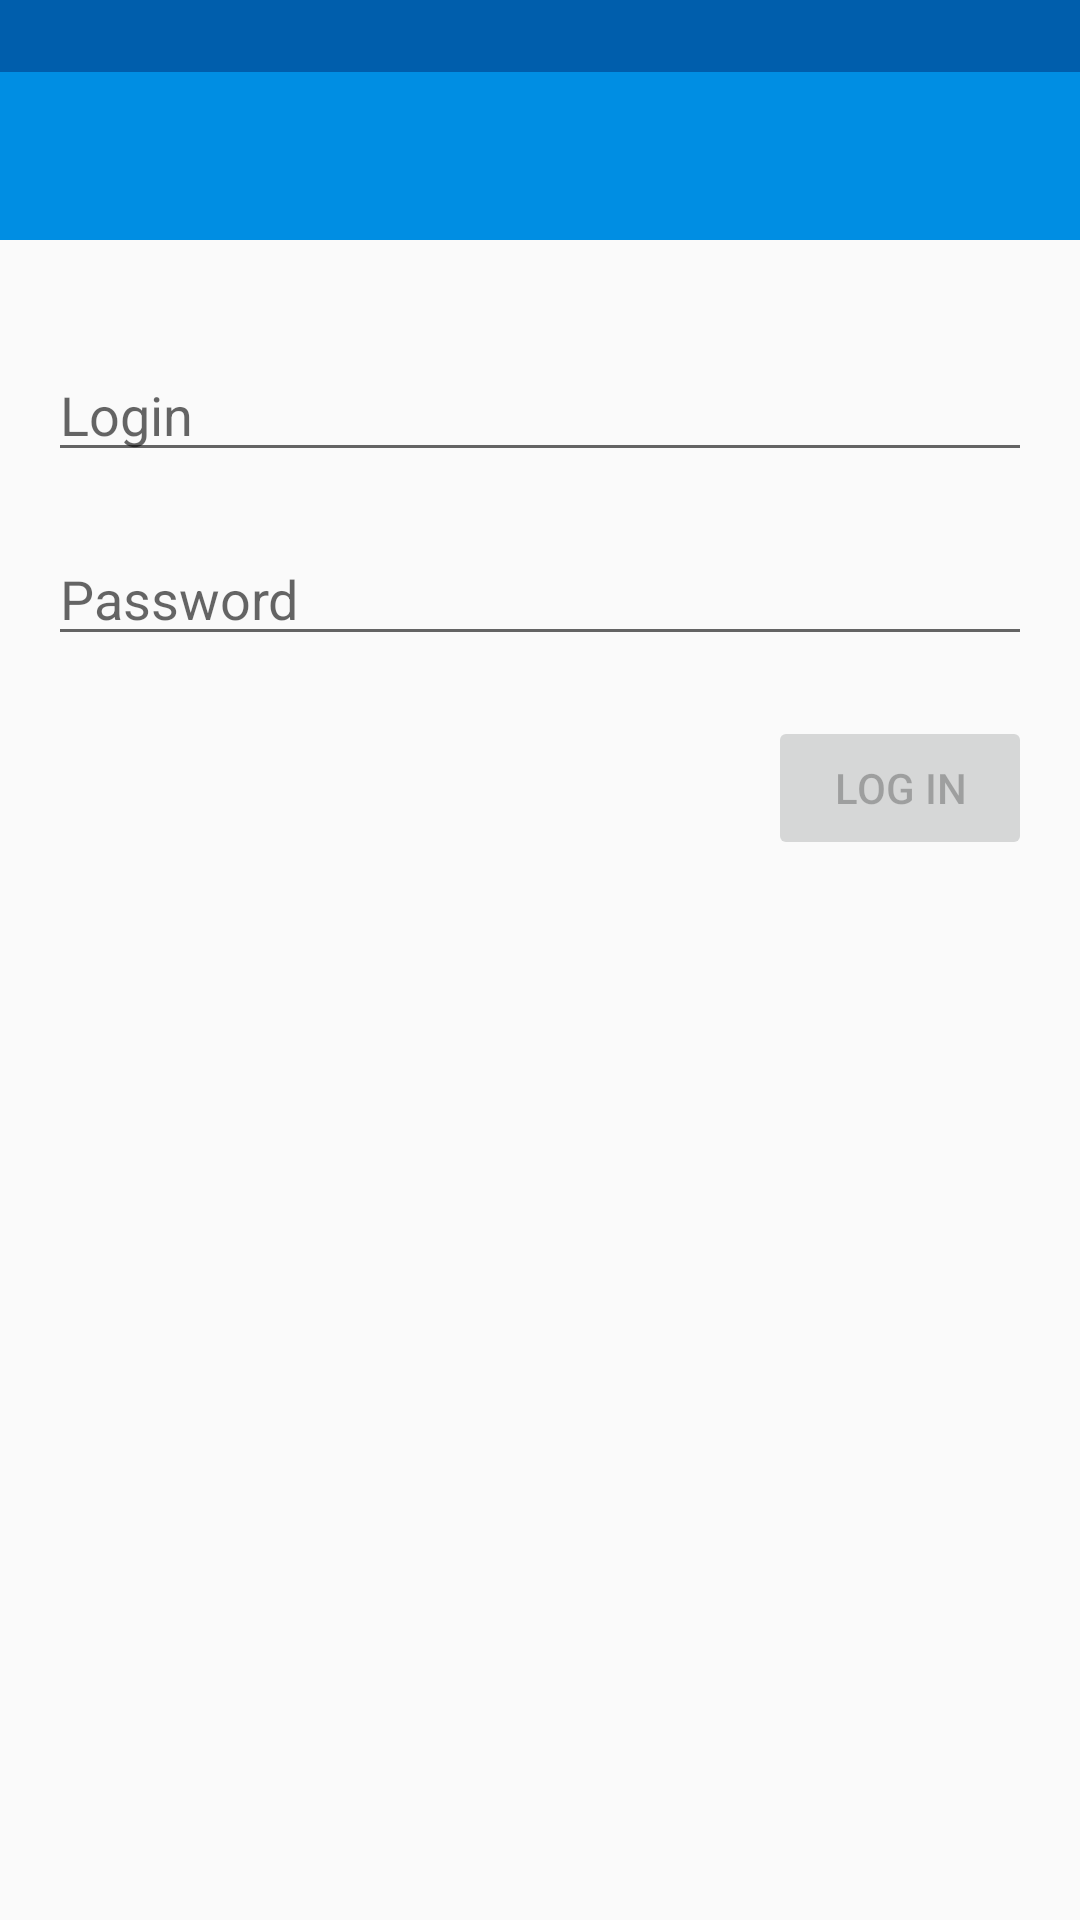

Produce the Android XML layout that renders to this screen, including the resource entries it uses.
<!-- AndroidManifest.xml: application theme AppTheme -->
<!-- res/layout/activity_login.xml -->
<LinearLayout xmlns:android="http://schemas.android.com/apk/res/android"
    xmlns:tools="http://schemas.android.com/tools"
    android:id="@+id/main_content"
    android:layout_width="match_parent"
    android:layout_height="match_parent"
    android:orientation="vertical"
    tools:context="com.example.kant.epiandroid.LoginActivity">

    <include layout="@layout/app_bar" />

    <RelativeLayout
        android:id="@+id/loginRelativeLayout"
        android:layout_width="match_parent"
        android:layout_height="match_parent"
        android:paddingBottom="@dimen/activity_vertical_margin"
        android:paddingLeft="@dimen/activity_horizontal_margin"
        android:paddingRight="@dimen/activity_horizontal_margin"
        android:paddingTop="@dimen/activity_vertical_margin"
        tools:context="com.example.kant.epiandroid.LoginActivity">

        <EditText
            android:id="@+id/loginText"
            android:layout_width="fill_parent"
            android:layout_height="wrap_content"
            android:layout_alignEnd="@+id/passwordText"
            android:layout_alignParentTop="true"
            android:layout_alignRight="@+id/passwordText"
            android:layout_marginTop="20dp"
            android:ems="10"
            android:hint="@string/login_text"
            android:inputType="textPersonName" />

        <EditText
            android:id="@+id/passwordText"
            android:layout_width="fill_parent"
            android:layout_height="wrap_content"
            android:layout_alignParentLeft="true"
            android:layout_alignParentStart="true"
            android:layout_below="@+id/loginText"
            android:layout_marginTop="20dp"
            android:ems="10"
            android:hint="@string/password_text"
            android:inputType="textPassword" />

        <Button
            android:id="@+id/loginButton"
            android:layout_width="wrap_content"
            android:layout_height="wrap_content"
            android:layout_alignParentEnd="true"
            android:layout_alignParentRight="true"
            android:layout_below="@+id/passwordText"
            android:layout_marginTop="20dp"
            android:enabled="false"
            android:text="@string/login_button" />

    </RelativeLayout>

</LinearLayout>
<!-- res/layout/app_bar.xml (included above) -->
<?xml version="1.0" encoding="utf-8"?>
<LinearLayout xmlns:android="http://schemas.android.com/apk/res/android"
    android:layout_height="wrap_content"
    android:minHeight="@dimen/toolbar_top_padding"
    android:layout_width="match_parent"
    android:background="@color/colorPrimaryDark">
    <android.support.v7.widget.Toolbar
        xmlns:app="http://schemas.android.com/apk/res-auto"
        android:id="@+id/actionBarToolbar"
        android:layout_width="match_parent"
        android:layout_height="wrap_content"
        android:minHeight="?android:attr/actionBarSize"
        android:background="@color/colorPrimary"
        android:layout_marginTop="@dimen/toolbar_top_padding"
        app:theme="@style/ThemeOverlay.AppCompat.Dark.ActionBar"
        app:popupTheme="@style/ThemeOverlay.AppCompat.Light"/>
</LinearLayout>
<!-- resources referenced by this layout -->
<resources>
  <item name="colorPrimary" type="color">#008EE3</item>
  <item name="colorPrimaryDark" type="color">#ff005eac</item>
  <dimen name="activity_horizontal_margin">16dp</dimen>
  <dimen name="activity_vertical_margin">16dp</dimen>
  <dimen name="toolbar_top_padding">0dp</dimen>
  <string name="login_button">Log In</string>
  <string name="login_text">Login</string>
  <string name="password_text">Password</string>
  <style name="AppTheme" parent="AppTheme.Base" />
  <style name="AppTheme.Base" parent="Theme.AppCompat.Light.NoActionBar">
          <item name="android:windowNoTitle">true</item>
          <item name="android:windowActionBar">false</item>
          <item name="colorPrimary">@color/colorPrimary</item>
          <item name="colorPrimaryDark">@color/colorPrimaryDark</item>
          <item name="colorAccent">@color/colorAccent</item>
      </style>
  <item name="colorAccent" type="color">#008EE3</item>
</resources>
